Labelled photos from "studio_data", an image-classification folder in React-Developer751/temp. The possible labels are: AC repair, accounting finance, agriculture farm, animal welfare, architect, astrology, ayurveda, bakery, banquet hall, bar lounge, barber, bike garage, bike showroom, bookstore, bridal makeup, cafe, car rental, car repair, car showroom, car wash, carpentry, catering, chai stall, chinese restaurant, cleaning, clinic doctor, cloud kitchen, coaching tuition, construction, consulting, counselling, coworking, dental, design studio, diagnostic lab, digital agency, DJ sound, driving school, drone photography, ecommerce, electrician, event party, eye clinic, farm stay, fashion boutique, fast food, florist, funeral services, furniture, gaming zone, gift shop, grocery, gym, hotel, ice cream, indian thali, insurance, interior design, jewellery, juice bar, kurti store, landscape, laundry, law firm, loan finance, logistics, mehendi, mobile app, mobile repair, mobile store, movers, music academy, NGO, none, notary documents, nutritionist, optical, painting, pest control, pet clinic, pet shop, PG hostel, pharmacy, photography, physio, play school, plumbing, pottery, printing, real estate, recruitment, restaurant, italian restaurant, robotics lab, SaaS, salon, saree boutique, school, scrap recycling, security, shoe store, skin clinic, solar energy, south indian, spa, sports academy, street food, sushi, sweet shop, tailor, tattoo, taxi, temple, tent house, tiffin service, toy store, travel agency, tyres, video editing, visa, water purifier, wedding, welding, yoga.

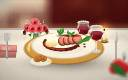
Label: restaurant

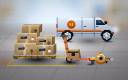
Label: logistics

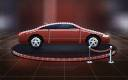
Label: car showroom

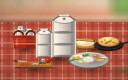
Label: tiffin service

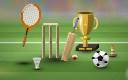
Label: sports academy

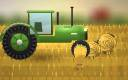
Label: agriculture farm
